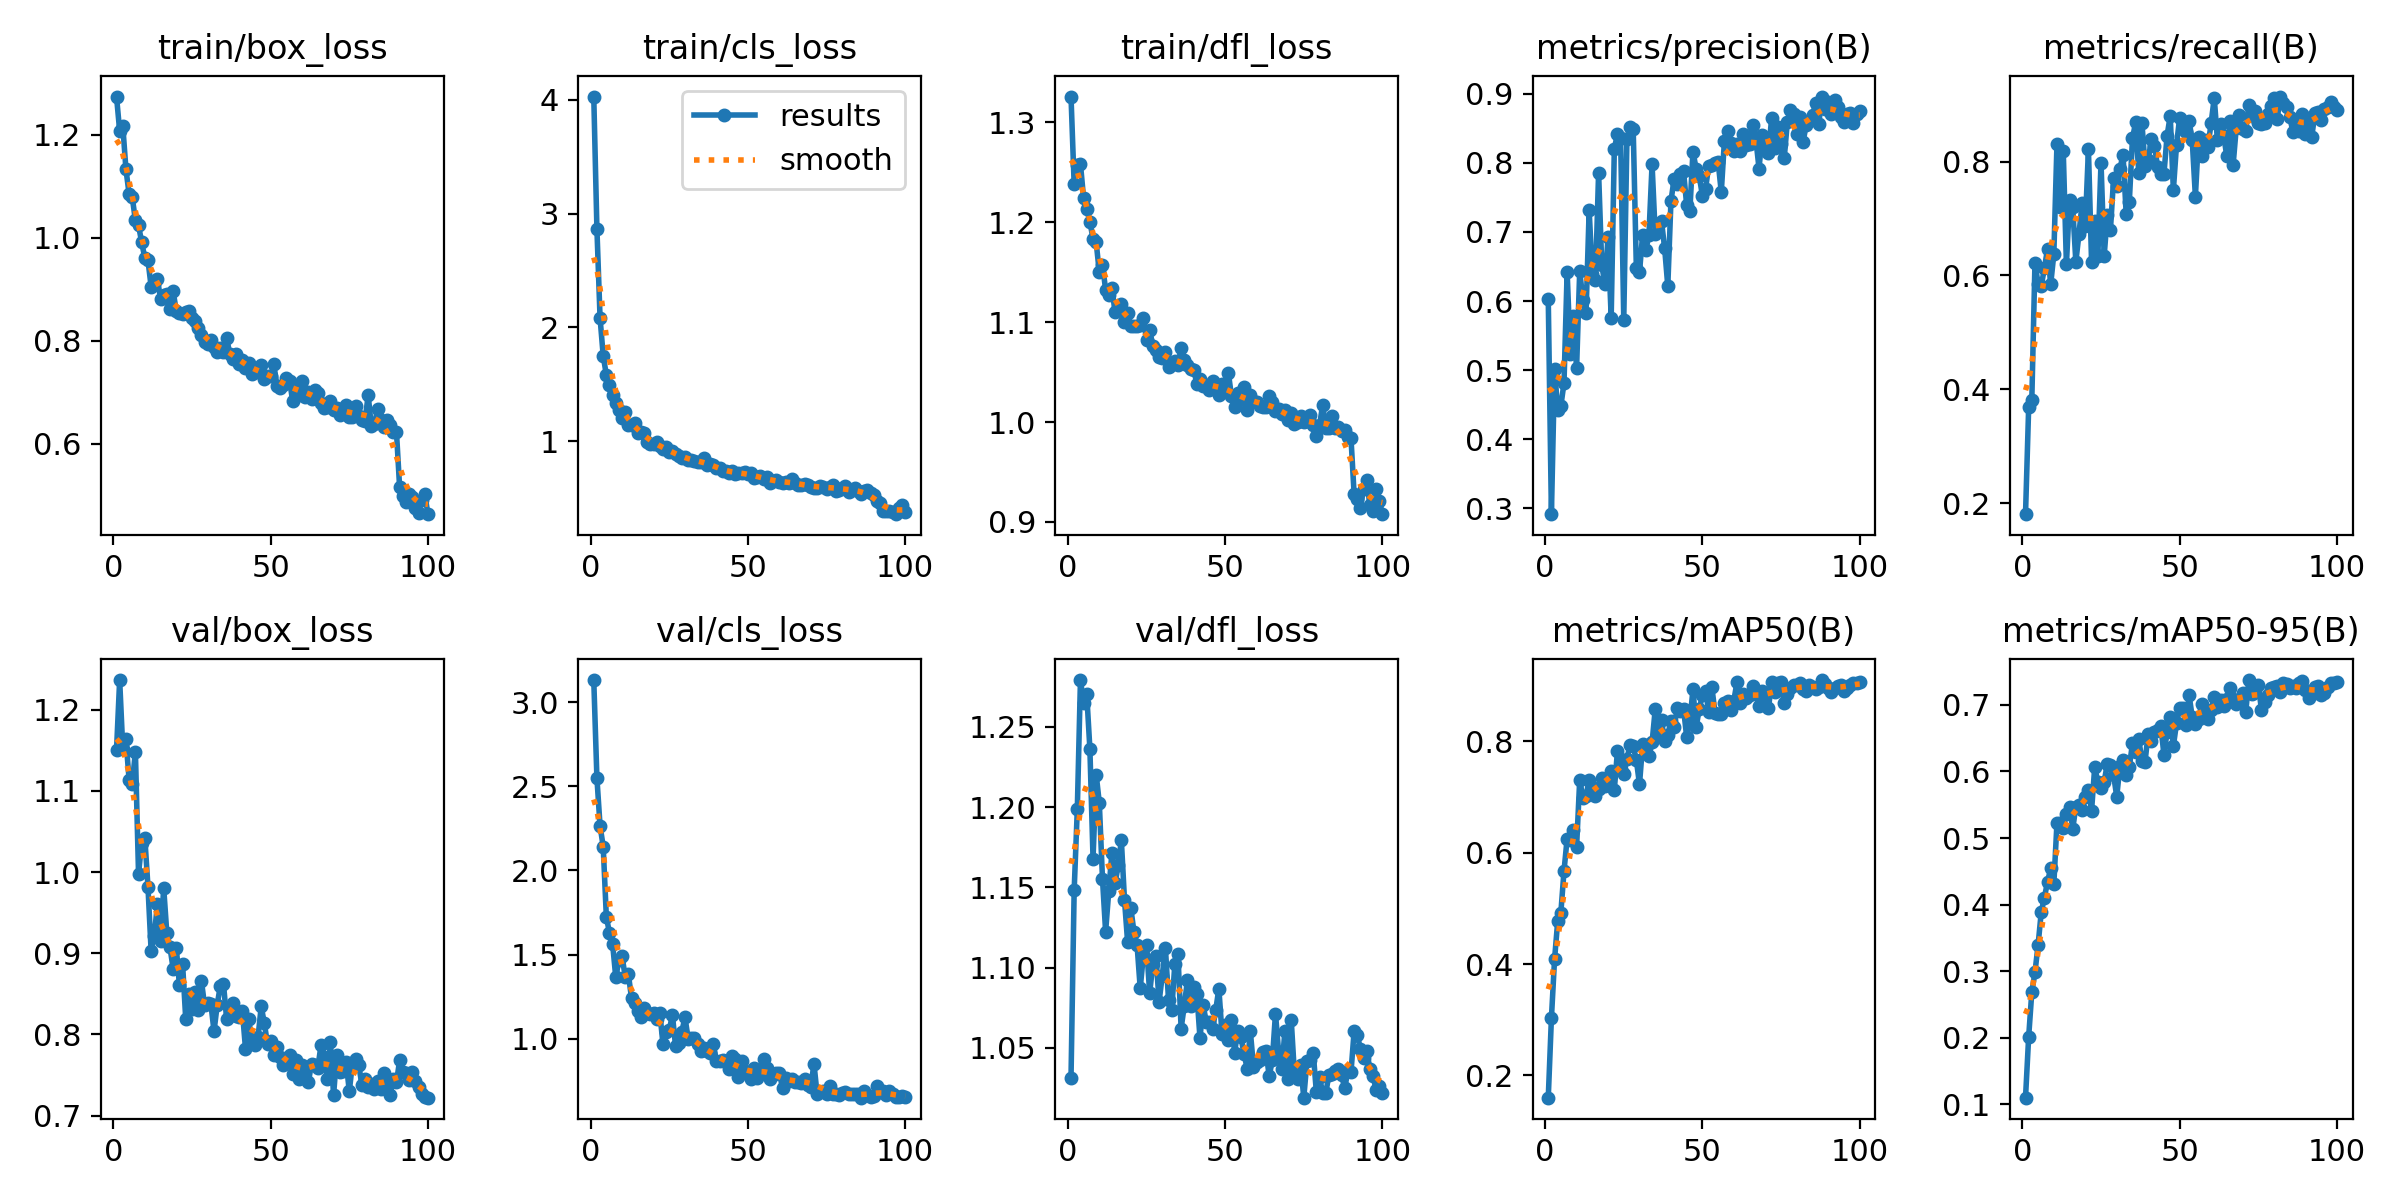

Values plotted in this chart, from the file beside it:
epoch, time, train/box_loss, train/cls_loss, train/dfl_loss, metrics/precision(B), metrics/recall(B), metrics/mAP50(B), metrics/mAP50-95(B), val/box_loss, val/cls_loss, val/dfl_loss, lr/pg0, lr/pg1, lr/pg2
1, 69.7, 1.274, 4.03, 1.326, 0.6027, 0.1805, 0.1598, 0.11, 1.15, 3.132, 1.032, 0.0002531, 0.0002531, 0.0002531
2, 131.7, 1.208, 2.866, 1.238, 0.2916, 0.368, 0.3026, 0.2013, 1.236, 2.55, 1.148, 0.0005044, 0.0005044, 0.0005044
3, 194.9, 1.217, 2.083, 1.257, 0.501, 0.3811, 0.4084, 0.2686, 1.152, 2.265, 1.199, 0.0007506, 0.0007506, 0.0007506
4, 255.8, 1.133, 1.75, 1.258, 0.4427, 0.6213, 0.4769, 0.2982, 1.163, 2.142, 1.279, 0.0007462, 0.0007462, 0.0007462
5, 316.2, 1.085, 1.581, 1.224, 0.4479, 0.5856, 0.4922, 0.3396, 1.114, 1.723, 1.265, 0.0007385, 0.0007385, 0.0007385
6, 376.8, 1.079, 1.492, 1.213, 0.4814, 0.5811, 0.5669, 0.3887, 1.108, 1.628, 1.27, 0.0007309, 0.0007309, 0.0007309
7, 436.7, 1.034, 1.406, 1.201, 0.6424, 0.6125, 0.6255, 0.4107, 1.148, 1.561, 1.236, 0.0007233, 0.0007233, 0.0007233
8, 496.9, 1.025, 1.333, 1.183, 0.5238, 0.6466, 0.6231, 0.4342, 0.9979, 1.364, 1.168, 0.0007157, 0.0007157, 0.0007157
9, 556.9, 0.9912, 1.277, 1.18, 0.5785, 0.5841, 0.6407, 0.4547, 1.036, 1.466, 1.22, 0.0007081, 0.0007081, 0.0007081
10, 619.8, 0.9613, 1.2, 1.15, 0.5028, 0.6372, 0.61, 0.431, 1.042, 1.489, 1.202, 0.0007005, 0.0007005, 0.0007005
11, 680.7, 0.9566, 1.26, 1.157, 0.6437, 0.831, 0.7313, 0.5226, 0.9819, 1.367, 1.155, 0.0006929, 0.0006929, 0.0006929
12, 741, 0.9056, 1.139, 1.133, 0.6011, 0.7204, 0.699, 0.5231, 0.903, 1.383, 1.122, 0.0006853, 0.0006853, 0.0006853
13, 800.4, 0.9115, 1.142, 1.128, 0.582, 0.8177, 0.7015, 0.5149, 0.9214, 1.242, 1.148, 0.0006776, 0.0006776, 0.0006776
14, 860.4, 0.9206, 1.163, 1.134, 0.7315, 0.6192, 0.7315, 0.5367, 0.9603, 1.213, 1.171, 0.00067, 0.00067, 0.00067
15, 921.7, 0.8815, 1.075, 1.11, 0.6386, 0.733, 0.7182, 0.547, 0.9155, 1.165, 1.152, 0.0006624, 0.0006624, 0.0006624
16, 982.4, 0.8893, 1.08, 1.114, 0.6304, 0.7194, 0.702, 0.5133, 0.9804, 1.13, 1.164, 0.0006548, 0.0006548, 0.0006548
17, 1044, 0.8913, 1.07, 1.118, 0.7856, 0.6238, 0.715, 0.5473, 0.9243, 1.182, 1.179, 0.0006472, 0.0006472, 0.0006472
18, 1103, 0.862, 0.994, 1.1, 0.6524, 0.673, 0.7339, 0.55, 0.9072, 1.151, 1.142, 0.0006396, 0.0006396, 0.0006396
19, 1163, 0.8968, 0.9744, 1.11, 0.6245, 0.7275, 0.7198, 0.5423, 0.8809, 1.148, 1.116, 0.000632, 0.000632, 0.000632
20, 1223, 0.8576, 0.9717, 1.096, 0.6925, 0.6871, 0.7263, 0.562, 0.907, 1.152, 1.137, 0.0006244, 0.0006244, 0.0006244
21, 1286, 0.8544, 0.9939, 1.096, 0.5759, 0.8213, 0.7468, 0.5717, 0.8603, 1.117, 1.122, 0.0006167, 0.0006167, 0.0006167
22, 1345, 0.8523, 0.9547, 1.096, 0.8207, 0.6228, 0.7135, 0.5413, 0.8869, 1.155, 1.114, 0.0006091, 0.0006091, 0.0006091
23, 1404, 0.8563, 0.9321, 1.097, 0.8415, 0.6957, 0.7829, 0.6068, 0.8191, 0.9666, 1.087, 0.0006015, 0.0006015, 0.0006015
24, 1463, 0.858, 0.9453, 1.104, 0.8364, 0.6343, 0.7499, 0.5838, 0.8494, 1.037, 1.108, 0.0005939, 0.0005939, 0.0005939
25, 1529, 0.8441, 0.9037, 1.082, 0.5729, 0.798, 0.7413, 0.5746, 0.8307, 1.049, 1.114, 0.0005863, 0.0005863, 0.0005863
26, 1589, 0.8378, 0.9135, 1.092, 0.8341, 0.634, 0.7681, 0.5845, 0.8522, 1.141, 1.084, 0.0005787, 0.0005787, 0.0005787
27, 1649, 0.8243, 0.8824, 1.077, 0.852, 0.7053, 0.7942, 0.6114, 0.83, 0.9557, 1.102, 0.0005711, 0.0005711, 0.0005711
28, 1708, 0.8111, 0.8682, 1.072, 0.8493, 0.6803, 0.791, 0.6091, 0.8656, 0.9765, 1.107, 0.0005634, 0.0005634, 0.0005634
29, 1768, 0.797, 0.8531, 1.066, 0.6482, 0.7704, 0.7667, 0.5945, 0.8356, 1.042, 1.079, 0.0005558, 0.0005558, 0.0005558
30, 1828, 0.7949, 0.8568, 1.064, 0.6416, 0.7576, 0.7229, 0.5623, 0.8389, 1.127, 1.095, 0.0005482, 0.0005482, 0.0005482
31, 1888, 0.802, 0.8345, 1.071, 0.6961, 0.7866, 0.7948, 0.6076, 0.8374, 0.9995, 1.112, 0.0005406, 0.0005406, 0.0005406
32, 1948, 0.7877, 0.8354, 1.055, 0.6732, 0.8121, 0.7901, 0.6169, 0.8039, 1.005, 1.08, 0.000533, 0.000533, 0.000533
33, 2008, 0.7789, 0.8244, 1.059, 0.6955, 0.7079, 0.7734, 0.5945, 0.8361, 1.007, 1.073, 0.0005254, 0.0005254, 0.0005254
34, 2067, 0.7868, 0.8186, 1.061, 0.7978, 0.7297, 0.7981, 0.6066, 0.86, 0.9654, 1.102, 0.0005178, 0.0005178, 0.0005178
35, 2129, 0.7789, 0.8149, 1.057, 0.6964, 0.8405, 0.8577, 0.6424, 0.8624, 0.9274, 1.108, 0.0005102, 0.0005102, 0.0005102
36, 2189, 0.8059, 0.854, 1.074, 0.7119, 0.8688, 0.8098, 0.6288, 0.8191, 0.9414, 1.062, 0.0005025, 0.0005025, 0.0005025
37, 2249, 0.7753, 0.7869, 1.062, 0.7156, 0.7797, 0.8377, 0.6489, 0.8233, 0.9277, 1.076, 0.0004949, 0.0004949, 0.0004949
38, 2308, 0.7657, 0.8026, 1.057, 0.6761, 0.8683, 0.8005, 0.6152, 0.8391, 0.9156, 1.092, 0.0004873, 0.0004873, 0.0004873
39, 2371, 0.7738, 0.7865, 1.054, 0.6215, 0.7921, 0.8119, 0.6149, 0.8224, 0.969, 1.076, 0.0004797, 0.0004797, 0.0004797
40, 2430, 0.7559, 0.7587, 1.052, 0.7445, 0.803, 0.8372, 0.6567, 0.8214, 0.8645, 1.088, 0.0004721, 0.0004721, 0.0004721
41, 2489, 0.7627, 0.7611, 1.039, 0.7766, 0.8387, 0.8253, 0.6456, 0.8293, 0.8692, 1.084, 0.0004645, 0.0004645, 0.0004645
42, 2548, 0.748, 0.7365, 1.043, 0.7692, 0.8277, 0.8595, 0.6593, 0.7825, 0.873, 1.056, 0.0004569, 0.0004569, 0.0004569
43, 2612, 0.7569, 0.7382, 1.036, 0.7841, 0.7904, 0.8541, 0.6627, 0.8188, 0.8635, 1.077, 0.0004492, 0.0004492, 0.0004492
44, 2674, 0.7355, 0.7194, 1.037, 0.7877, 0.7778, 0.8591, 0.6685, 0.7918, 0.8209, 1.066, 0.0004416, 0.0004416, 0.0004416
45, 2733, 0.7463, 0.7369, 1.032, 0.7388, 0.7777, 0.8079, 0.6254, 0.7872, 0.896, 1.066, 0.000434, 0.000434, 0.000434
46, 2792, 0.7394, 0.7069, 1.041, 0.7297, 0.8451, 0.8349, 0.6593, 0.797, 0.878, 1.062, 0.0004264, 0.0004264, 0.0004264
47, 2851, 0.7525, 0.7167, 1.035, 0.8163, 0.8802, 0.8938, 0.6822, 0.8345, 0.7737, 1.073, 0.0004188, 0.0004188, 0.0004188
48, 2917, 0.7266, 0.7157, 1.027, 0.7914, 0.7498, 0.825, 0.6382, 0.8136, 0.8677, 1.087, 0.0004112, 0.0004112, 0.0004112
49, 2979, 0.7327, 0.7298, 1.038, 0.7808, 0.8289, 0.8584, 0.6723, 0.7881, 0.8093, 1.059, 0.0004036, 0.0004036, 0.0004036
50, 3041, 0.7318, 0.7141, 1.034, 0.7524, 0.8771, 0.8828, 0.695, 0.7924, 0.7871, 1.064, 0.000396, 0.000396, 0.000396
51, 3103, 0.7544, 0.7227, 1.05, 0.7622, 0.8572, 0.8907, 0.6955, 0.7744, 0.7611, 1.055, 0.0003883, 0.0003883, 0.0003883
52, 3165, 0.7131, 0.6775, 1.026, 0.796, 0.8511, 0.8536, 0.6696, 0.784, 0.8231, 1.068, 0.0003807, 0.0003807, 0.0003807
53, 3227, 0.7083, 0.6801, 1.016, 0.7973, 0.8708, 0.8976, 0.7144, 0.7723, 0.7667, 1.047, 0.0003731, 0.0003731, 0.0003731
54, 3293, 0.7142, 0.6917, 1.029, 0.7998, 0.8373, 0.8519, 0.6818, 0.7619, 0.8012, 1.061, 0.0003655, 0.0003655, 0.0003655
55, 3354, 0.7275, 0.6661, 1.023, 0.8013, 0.7383, 0.8488, 0.6707, 0.7672, 0.8815, 1.057, 0.0003579, 0.0003579, 0.0003579
56, 3414, 0.7231, 0.6866, 1.035, 0.7577, 0.843, 0.849, 0.6781, 0.7745, 0.8246, 1.046, 0.0003503, 0.0003503, 0.0003503
57, 3475, 0.6833, 0.6316, 1.013, 0.8321, 0.8096, 0.8685, 0.7008, 0.7508, 0.7627, 1.037, 0.0003427, 0.0003427, 0.0003427
58, 3539, 0.7081, 0.6495, 1.027, 0.8455, 0.8378, 0.8726, 0.6914, 0.7683, 0.7867, 1.06, 0.0003351, 0.0003351, 0.0003351
59, 3599, 0.694, 0.6609, 1.021, 0.8288, 0.8259, 0.8562, 0.6792, 0.7451, 0.7977, 1.038, 0.0003274, 0.0003274, 0.0003274
60, 3659, 0.7231, 0.6372, 1.02, 0.8167, 0.8676, 0.8735, 0.6917, 0.7628, 0.7967, 1.041, 0.0003198, 0.0003198, 0.0003198
... 40 more rows
